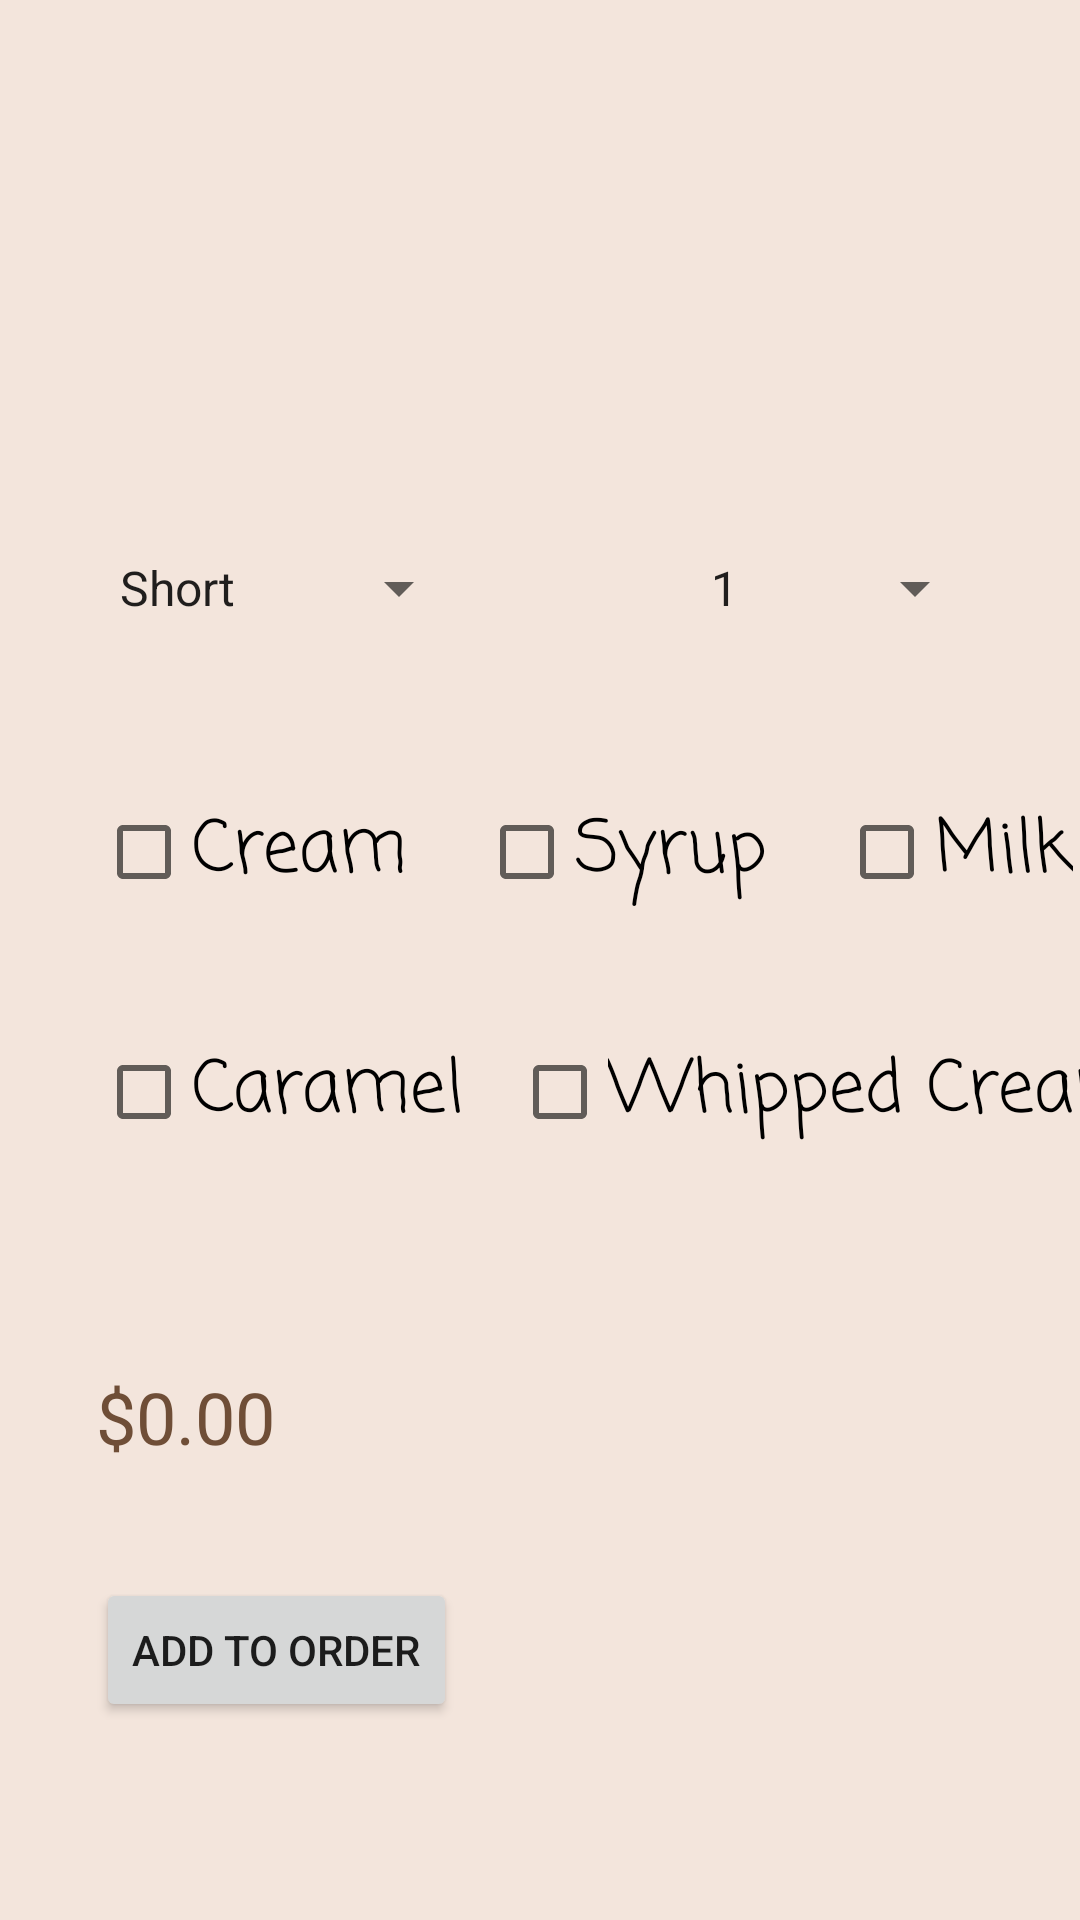

Android layout source for this screen:
<!-- AndroidManifest.xml: application theme Theme.CS213P5 -->
<!-- res/layout/activity_coffee.xml -->
<?xml version="1.0" encoding="utf-8"?>
<androidx.constraintlayout.widget.ConstraintLayout xmlns:android="http://schemas.android.com/apk/res/android"
    xmlns:app="http://schemas.android.com/apk/res-auto"
    xmlns:tools="http://schemas.android.com/tools"
    android:layout_width="match_parent"
    android:layout_height="match_parent"
    android:background="@color/background"
    tools:context=".Coffee">

    <Spinner
        android:id="@+id/sizeSp"
        android:layout_width="125dp"
        android:layout_height="wrap_content"
        android:layout_marginStart="32dp"
        android:layout_marginLeft="32dp"
        android:layout_marginTop="184dp"
        android:entries="@array/coffee_size_array"
        app:layout_constraintStart_toStartOf="parent"
        app:layout_constraintTop_toTopOf="parent" />

    <Spinner
        android:id="@+id/quantityCofSp"
        android:layout_width="100dp"
        android:layout_height="wrap_content"
        android:layout_marginStart="72dp"
        android:layout_marginLeft="72dp"
        android:entries="@array/quantity_array"
        app:layout_constraintStart_toEndOf="@+id/sizeSp"
        app:layout_constraintTop_toTopOf="@+id/sizeSp" />

    <CheckBox
        android:id="@+id/creamCB"
        android:layout_width="wrap_content"
        android:layout_height="wrap_content"
        android:layout_marginStart="32dp"
        android:layout_marginLeft="32dp"
        android:layout_marginTop="52dp"
        android:fontFamily="casual"
        android:text="@string/cream"
        android:textSize="24sp"
        app:layout_constraintStart_toStartOf="parent"
        app:layout_constraintTop_toBottomOf="@+id/sizeSp" />

    <CheckBox
        android:id="@+id/syrupCB"
        android:layout_width="wrap_content"
        android:layout_height="wrap_content"
        android:layout_marginStart="24dp"
        android:layout_marginLeft="24dp"
        android:fontFamily="casual"
        android:text="@string/syrup"
        android:textSize="24sp"
        app:layout_constraintStart_toEndOf="@+id/creamCB"
        app:layout_constraintTop_toTopOf="@+id/creamCB" />

    <CheckBox
        android:id="@+id/milkCB"
        android:layout_width="wrap_content"
        android:layout_height="wrap_content"
        android:layout_marginStart="24dp"
        android:layout_marginLeft="24dp"
        android:fontFamily="casual"
        android:text="@string/milk"
        android:textSize="24sp"
        app:layout_constraintStart_toEndOf="@+id/syrupCB"
        app:layout_constraintTop_toTopOf="@+id/syrupCB" />

    <CheckBox
        android:id="@+id/whippedCreamCB"
        android:layout_width="wrap_content"
        android:layout_height="wrap_content"
        android:layout_marginStart="16dp"
        android:layout_marginLeft="16dp"
        android:fontFamily="casual"
        android:text="@string/whipped_cream"
        android:textSize="24sp"
        app:layout_constraintStart_toEndOf="@+id/caramelCB"
        app:layout_constraintTop_toTopOf="@+id/caramelCB" />

    <CheckBox
        android:id="@+id/caramelCB"
        android:layout_width="wrap_content"
        android:layout_height="wrap_content"
        android:layout_marginStart="32dp"
        android:layout_marginLeft="32dp"
        android:layout_marginTop="340dp"
        android:fontFamily="casual"
        android:text="@string/caramel"
        android:textSize="24sp"
        app:layout_constraintStart_toStartOf="parent"
        app:layout_constraintTop_toTopOf="parent" />

    <TextView
        android:id="@+id/subtotalTV"
        android:layout_width="126dp"
        android:layout_height="33dp"
        android:layout_marginStart="32dp"
        android:layout_marginLeft="32dp"
        android:layout_marginTop="68dp"
        android:fontFamily="sans-serif"
        android:text="@string/_0_00"
        android:textColor="@color/coffee_700"
        android:textSize="24sp"
        app:layout_constraintStart_toStartOf="parent"
        app:layout_constraintTop_toBottomOf="@+id/caramelCB" />

    <Button
        android:id="@+id/orderBtn"
        android:layout_width="wrap_content"
        android:layout_height="wrap_content"
        android:layout_marginStart="32dp"
        android:layout_marginLeft="32dp"
        android:layout_marginTop="37dp"
        android:text="@string/add_to_order"
        app:layout_constraintStart_toStartOf="parent"
        app:layout_constraintTop_toBottomOf="@+id/subtotalTV" />
</androidx.constraintlayout.widget.ConstraintLayout>
<!-- resources referenced by this layout -->
<resources>
  <string-array name="coffee_size_array">
          <item>Short</item>
          <item>Tall</item>
          <item>Grande</item>
          <item>Venti</item>
      </string-array>
  <string-array name="quantity_array">
          <item>1</item>
          <item>2</item>
          <item>3</item>
          <item>4</item>
          <item>5</item>
          <item>6</item>
          <item>7</item>
          <item>8</item>
          <item>9</item>
          <item>10</item>
          <item>11</item>
          <item>12</item>
      </string-array>
  <color name="background">#f3e5dc</color>
  <color name="coffee_700">#6f4e37</color>
  <string name="_0_00">$0.00</string>
  <string name="add_to_order">Add to Order</string>
  <string name="caramel">Caramel</string>
  <string name="cream">Cream</string>
  <string name="milk">Milk</string>
  <string name="syrup">Syrup</string>
  <string name="whipped_cream">Whipped Cream</string>
  <style name="Theme.CS213P5" parent="Theme.MaterialComponents.DayNight.DarkActionBar">
          
          <item name="colorPrimary">@color/coffee_500</item>
          <item name="colorPrimaryVariant">@color/coffee_700</item>
          <item name="colorOnPrimary">@color/white</item>
          
          <item name="colorSecondary">@color/pink_200</item>
          <item name="colorSecondaryVariant">@color/pink_700</item>
          <item name="colorOnSecondary">@color/black</item>
          
          <item name="android:statusBarColor" tools:targetApi="l">?attr/colorPrimaryVariant</item>
          
      </style>
  <color name="coffee_500">#986b4b</color>
  <color name="white">#FFFFFFFF</color>
  <color name="pink_200">#fb7382</color>
  <color name="pink_700">#fed2d7</color>
  <color name="black">#FF000000</color>
</resources>
